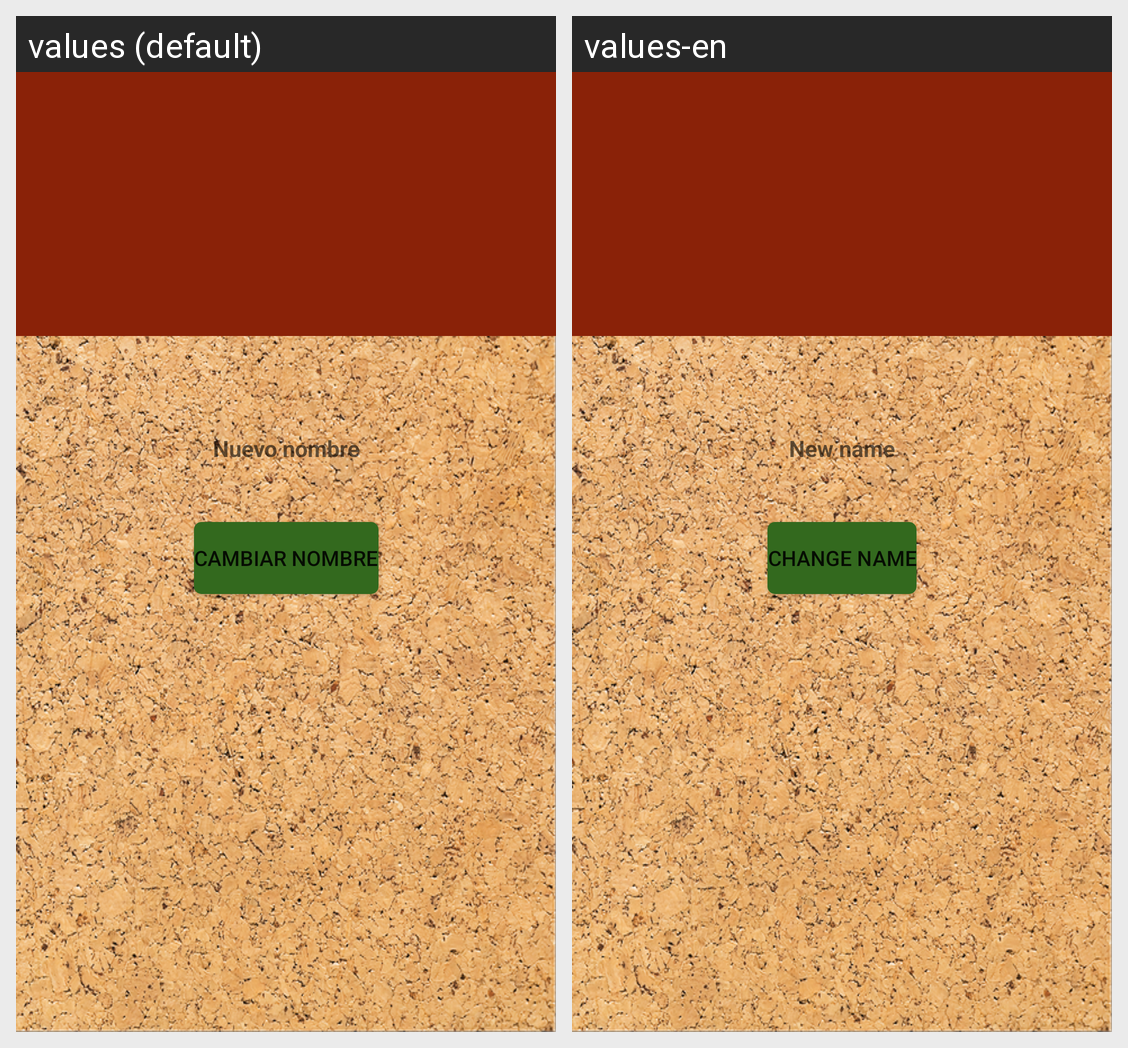

Translations of the strings shown on this Android screen, per locale in the grid:
Android screen res/layout/edit_username_fragment.xml rendered under 2 locales, left to right: values (default), values-en. Device: Nexus 5 (rendered at 1080×1920; each locale shown at half size, 540×960, under a caption strip naming it); theme AppTheme.
Strings drawn on this screen, with the default value and each locale's value (text and hints the layout hard-codes, and strings that could not be matched under every locale, appear in the picture but are not listed):

newName
  values: Nuevo nombre
  values-en: New name

changeName
  values: Cambiar nombre
  values-en: Change name
